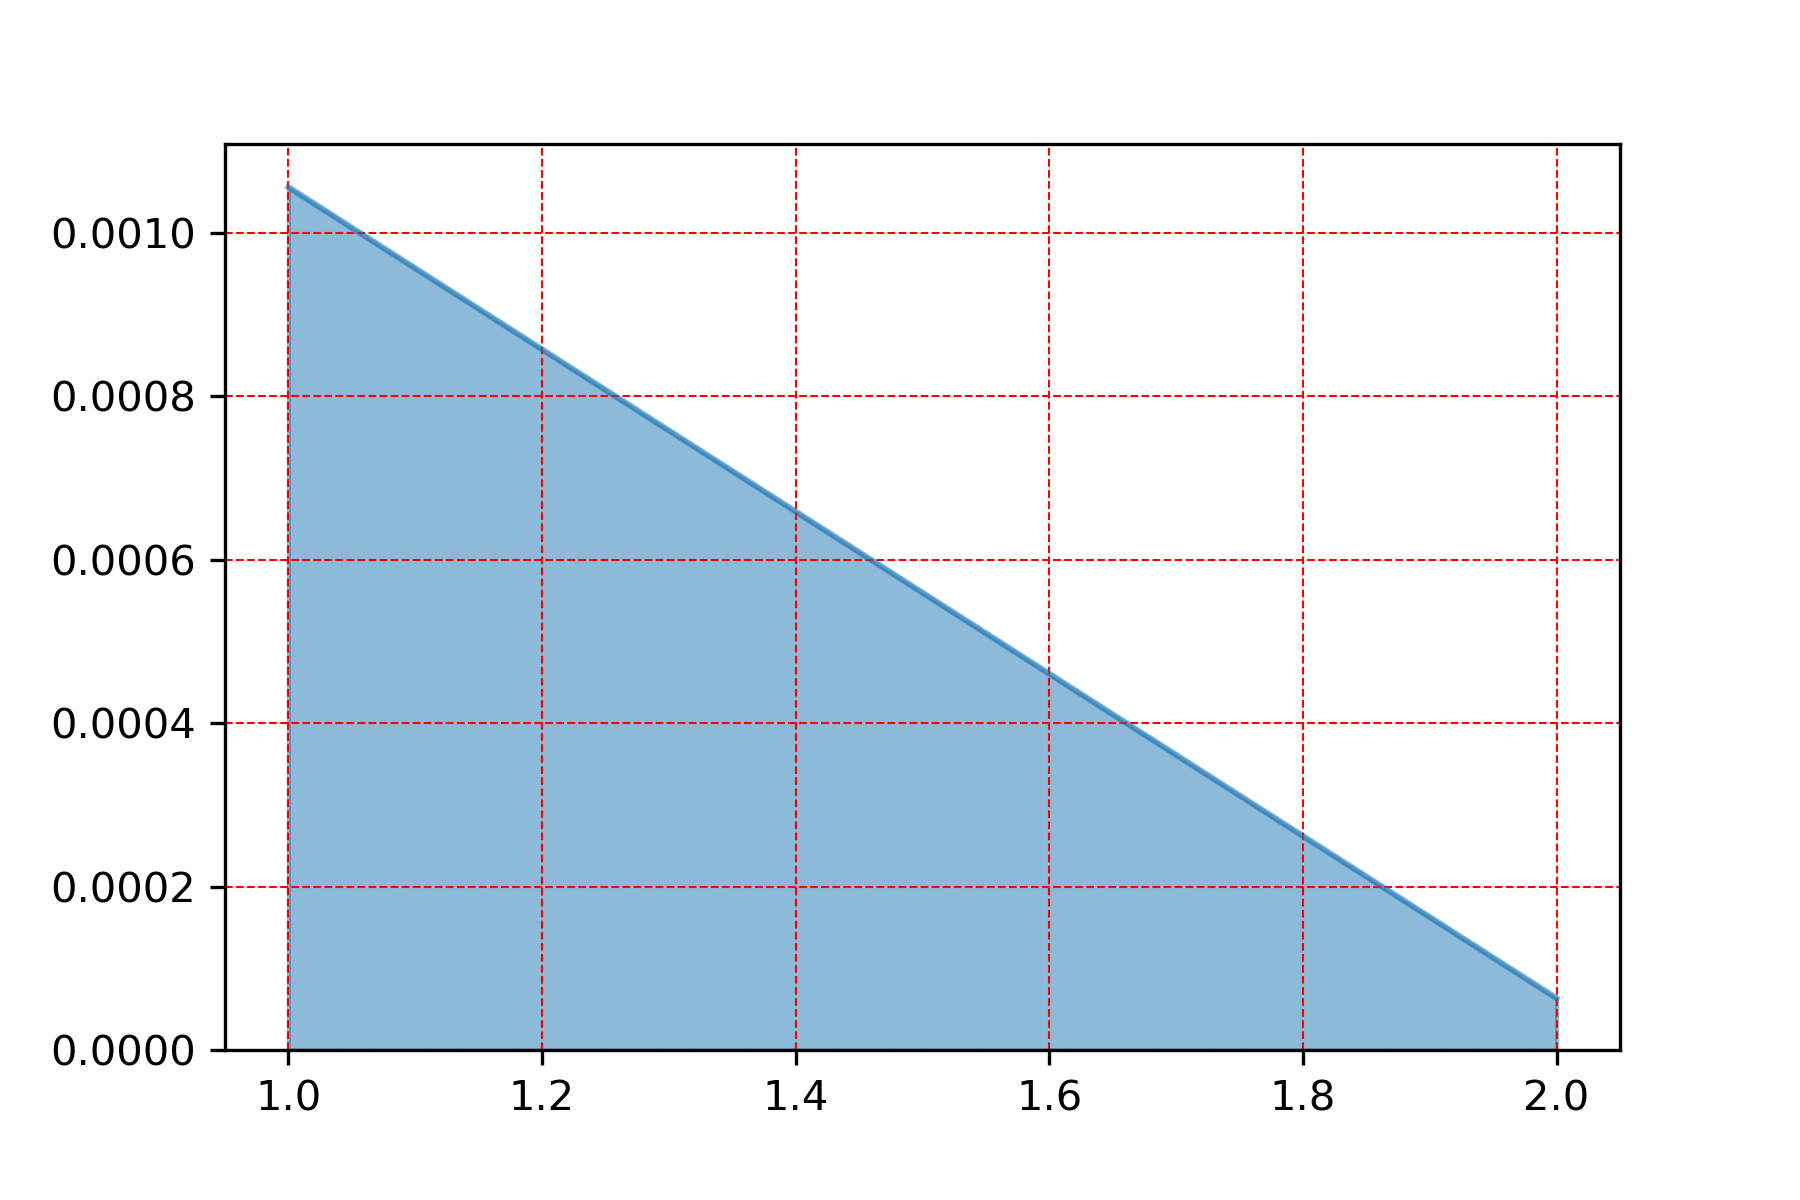

Values plotted in this chart, from the file beside it:
, snow_hrly
1.0, 0.001056
2.0, 6.333389630130046e-05
